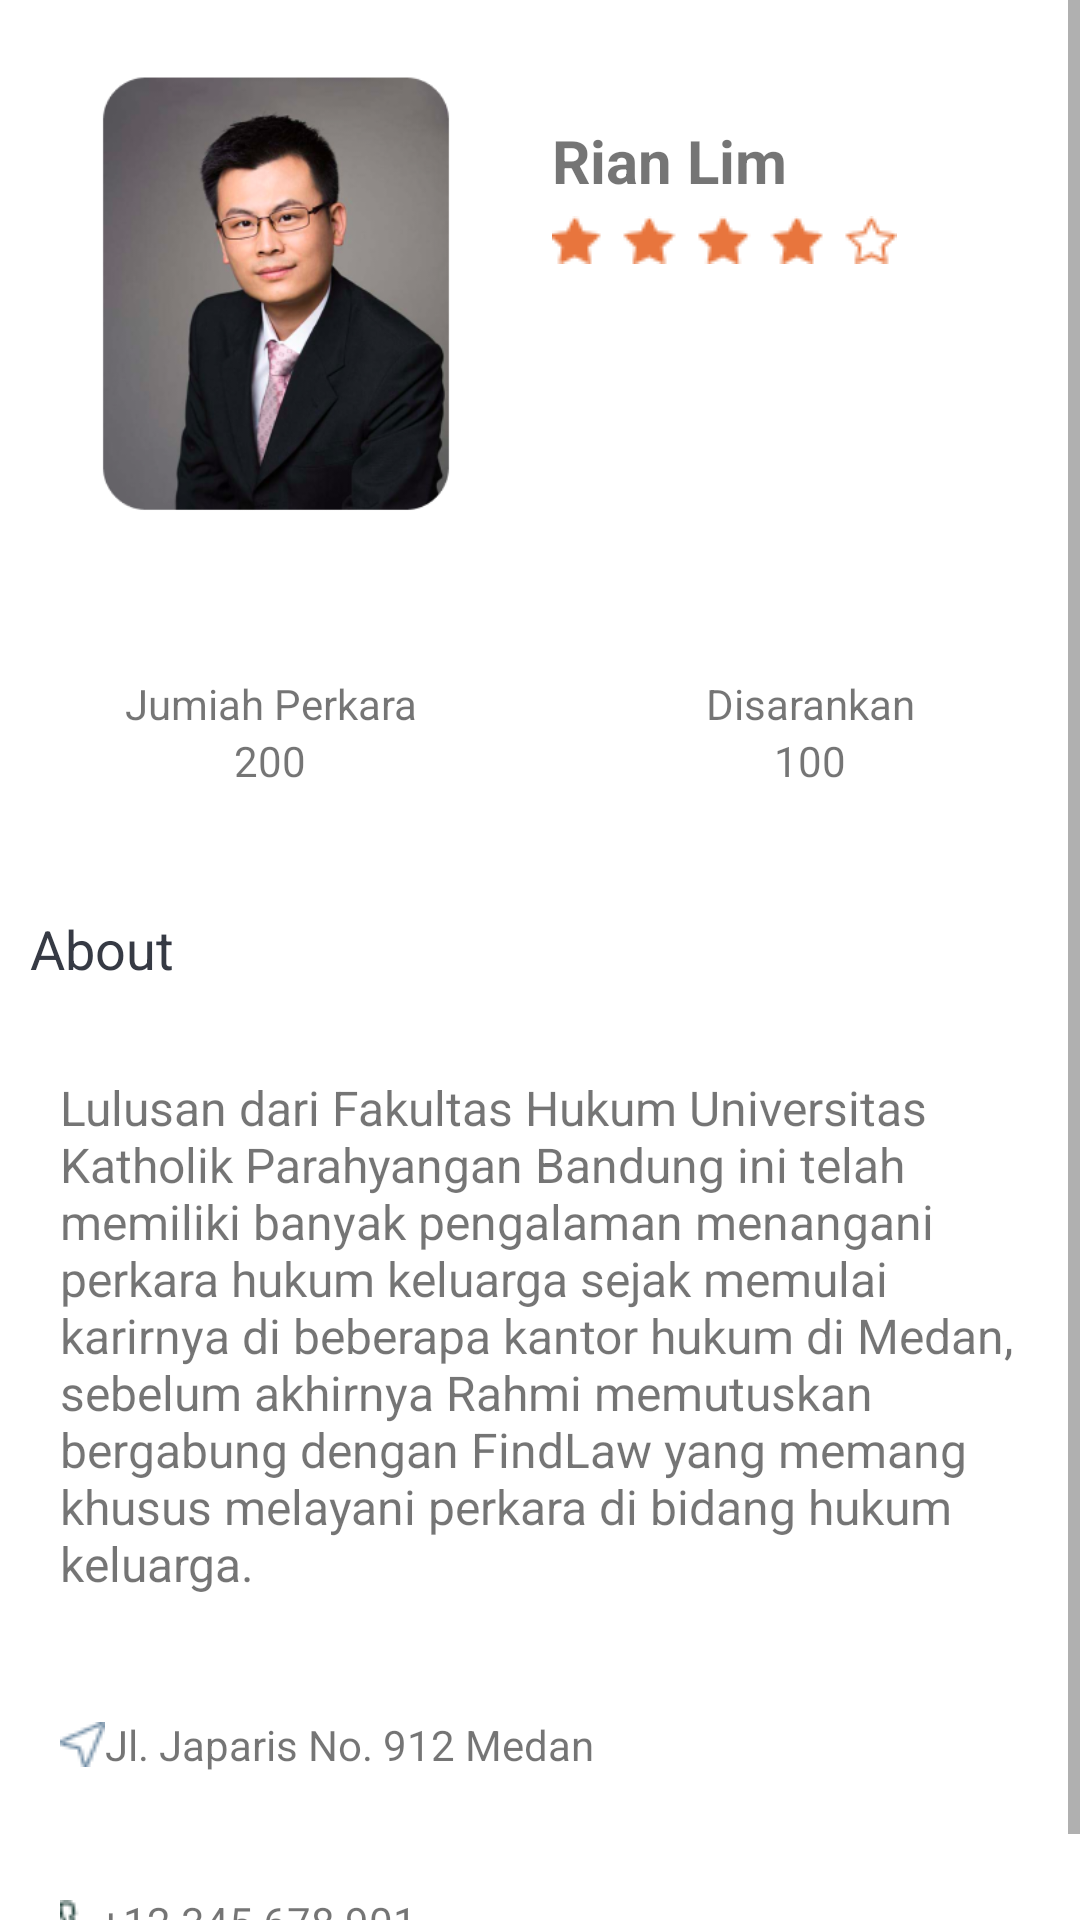

Layout XML and referenced resources for this Android screen:
<!-- AndroidManifest.xml: application theme Theme.Gui -->
<!-- res/layout/fragment_profile_pangacara.xml -->
<?xml version="1.0" encoding="utf-8"?>

<ScrollView xmlns:android="http://schemas.android.com/apk/res/android"
    xmlns:app="http://schemas.android.com/apk/res-auto"
    xmlns:tools="http://schemas.android.com/tools"
    android:layout_width="match_parent"
    android:layout_height="match_parent"
    tools:context=".ProfilePangacaraFragment">

    <RelativeLayout
        android:layout_width="match_parent"
        android:layout_height="wrap_content"
        >

        <ImageView
            android:id="@+id/userphoto"
            android:layout_width="144dp"
            android:layout_height="154dp"
            android:layout_marginStart="20dp"
            android:layout_marginLeft="20dp"
            android:layout_marginTop="20dp"
            android:layout_marginEnd="20dp"
            android:layout_marginRight="20dp"
            android:layout_marginBottom="20dp"
            android:src="@drawable/ryan" />
        <TextView
            android:layout_width="wrap_content"
            android:layout_height="wrap_content"
            android:text="Rian Lim"
            android:layout_toEndOf="@+id/userphoto"
            android:layout_marginTop="40dp"
            android:textSize="20sp"
            android:id="@+id/name0"
            android:textStyle="bold"
            android:layout_toRightOf="@+id/userphoto" />

        <ImageView
            android:layout_width="wrap_content"
            android:layout_height="wrap_content"
            android:src="@drawable/staricon"
            android:layout_below="@+id/name0"
            android:layout_marginTop="5dp"
            android:layout_toEndOf="@+id/userphoto"
            android:layout_toRightOf="@+id/userphoto" />
        <LinearLayout
            android:layout_below="@+id/userphoto"
            android:gravity="center_vertical"
            android:layout_width="match_parent"
            android:layout_height="100dp"
            android:orientation="horizontal"
            android:id="@+id/belo"
            >
            <LinearLayout
                android:layout_width="match_parent"
                android:layout_height="match_parent"
                android:layout_weight="1"
                android:orientation="vertical"
                android:gravity="center_vertical"
                >
                <TextView
                    android:layout_width="match_parent"
                    android:layout_height="wrap_content"
                    android:text="Jumiah Perkara"
                    android:textAlignment="center"
                    android:gravity="center_horizontal" />
                <TextView
                    android:layout_width="match_parent"
                    android:layout_height="wrap_content"
                    android:text="200"
                    android:textAlignment="center"
                    android:gravity="center" />



            </LinearLayout>
            <LinearLayout
                android:layout_width="match_parent"
                android:layout_height="match_parent"
                android:layout_weight="1"
                android:orientation="vertical"
                android:gravity="center_vertical"
                >
                <TextView
                    android:layout_width="match_parent"
                    android:layout_height="wrap_content"
                    android:text="Disarankan"
                    android:textAlignment="center"
                    android:gravity="center_horizontal" />
                <TextView
                    android:layout_width="match_parent"
                    android:layout_height="wrap_content"
                    android:text="100"
                    android:textAlignment="center"
                    android:gravity="center" />



            </LinearLayout>
        </LinearLayout>
        <LinearLayout
            android:layout_width="match_parent"
            android:layout_height="match_parent"
            android:orientation="vertical"
            android:layout_below="@+id/belo"
            >
            <TextView
                android:layout_width="wrap_content"
                android:layout_height="wrap_content"
                android:text="About"
                android:textSize="18sp"
                android:textColor="@color/purple_500"
                android:layout_margin="10dp"
                />
            <TextView
                android:layout_width="match_parent"
                android:layout_height="wrap_content"
                android:text="@string/about"
                android:includeFontPadding="true"
                android:padding="20dp"
                android:textSize="16sp"
                />
            <TextView
                android:layout_width="wrap_content"
                android:layout_height="wrap_content"
                android:drawableLeft="@drawable/sendicon"
                android:text="Jl. Japaris No. 912 Medan"
                android:padding="10dp"
                android:layout_margin="10dp"
                app:drawableStartCompat="@drawable/sendicon"
                android:drawableStart="@drawable/sendicon" />
            <TextView
                android:layout_width="wrap_content"
                android:layout_height="wrap_content"
                android:drawableLeft="@drawable/phone"
                android:text="+12 345 678 901"
                android:padding="10dp"
                android:layout_margin="10dp"
                app:drawableStartCompat="@drawable/phone"
                android:drawableStart="@drawable/phone"
                tools:ignore="UseCompatTextViewDrawableXml" />
        </LinearLayout>



    </RelativeLayout>

</ScrollView>
<!-- resources referenced by this layout -->
<resources>
  <color name="purple_500">#363A44</color>
  <!-- drawable phone: png bitmap (drawable, 470 bytes) -->
  <!-- drawable ryan: png bitmap (drawable-v24, 104055 bytes) -->
  <!-- drawable sendicon: png bitmap (drawable, 464 bytes) -->
  <!-- drawable staricon: png bitmap (drawable, 1389 bytes) -->
  <string name="about">Lulusan dari Fakultas Hukum Universitas Katholik Parahyangan Bandung ini telah memiliki banyak pengalaman menangani perkara hukum keluarga sejak memulai karirnya di beberapa kantor hukum di Medan, sebelum akhirnya Rahmi memutuskan bergabung dengan FindLaw yang memang khusus melayani perkara di bidang hukum keluarga.</string>
  <style name="Theme.Gui" parent="Theme.MaterialComponents.Light.NoActionBar">
          
          <item name="colorPrimary">@color/purple_500</item>
          <item name="colorPrimaryVariant">@color/purple_700</item>
          <item name="colorOnPrimary">@color/white</item>
          
          <item name="colorSecondary">@color/teal_200</item>
          <item name="colorSecondaryVariant">@color/textColor</item>
          <item name="colorOnSecondary">@color/black</item>
          
          <item name="android:statusBarColor" tools:targetApi="l">?attr/colorPrimaryVariant</item>
          
      </style>
  <color name="purple_700">#363A44</color>
  <color name="white">#FFFFFFFF</color>
  <color name="teal_200">#FF03DAC5</color>
  <color name="textColor">#BF964F</color>
  <color name="black">#FF000000</color>
</resources>
